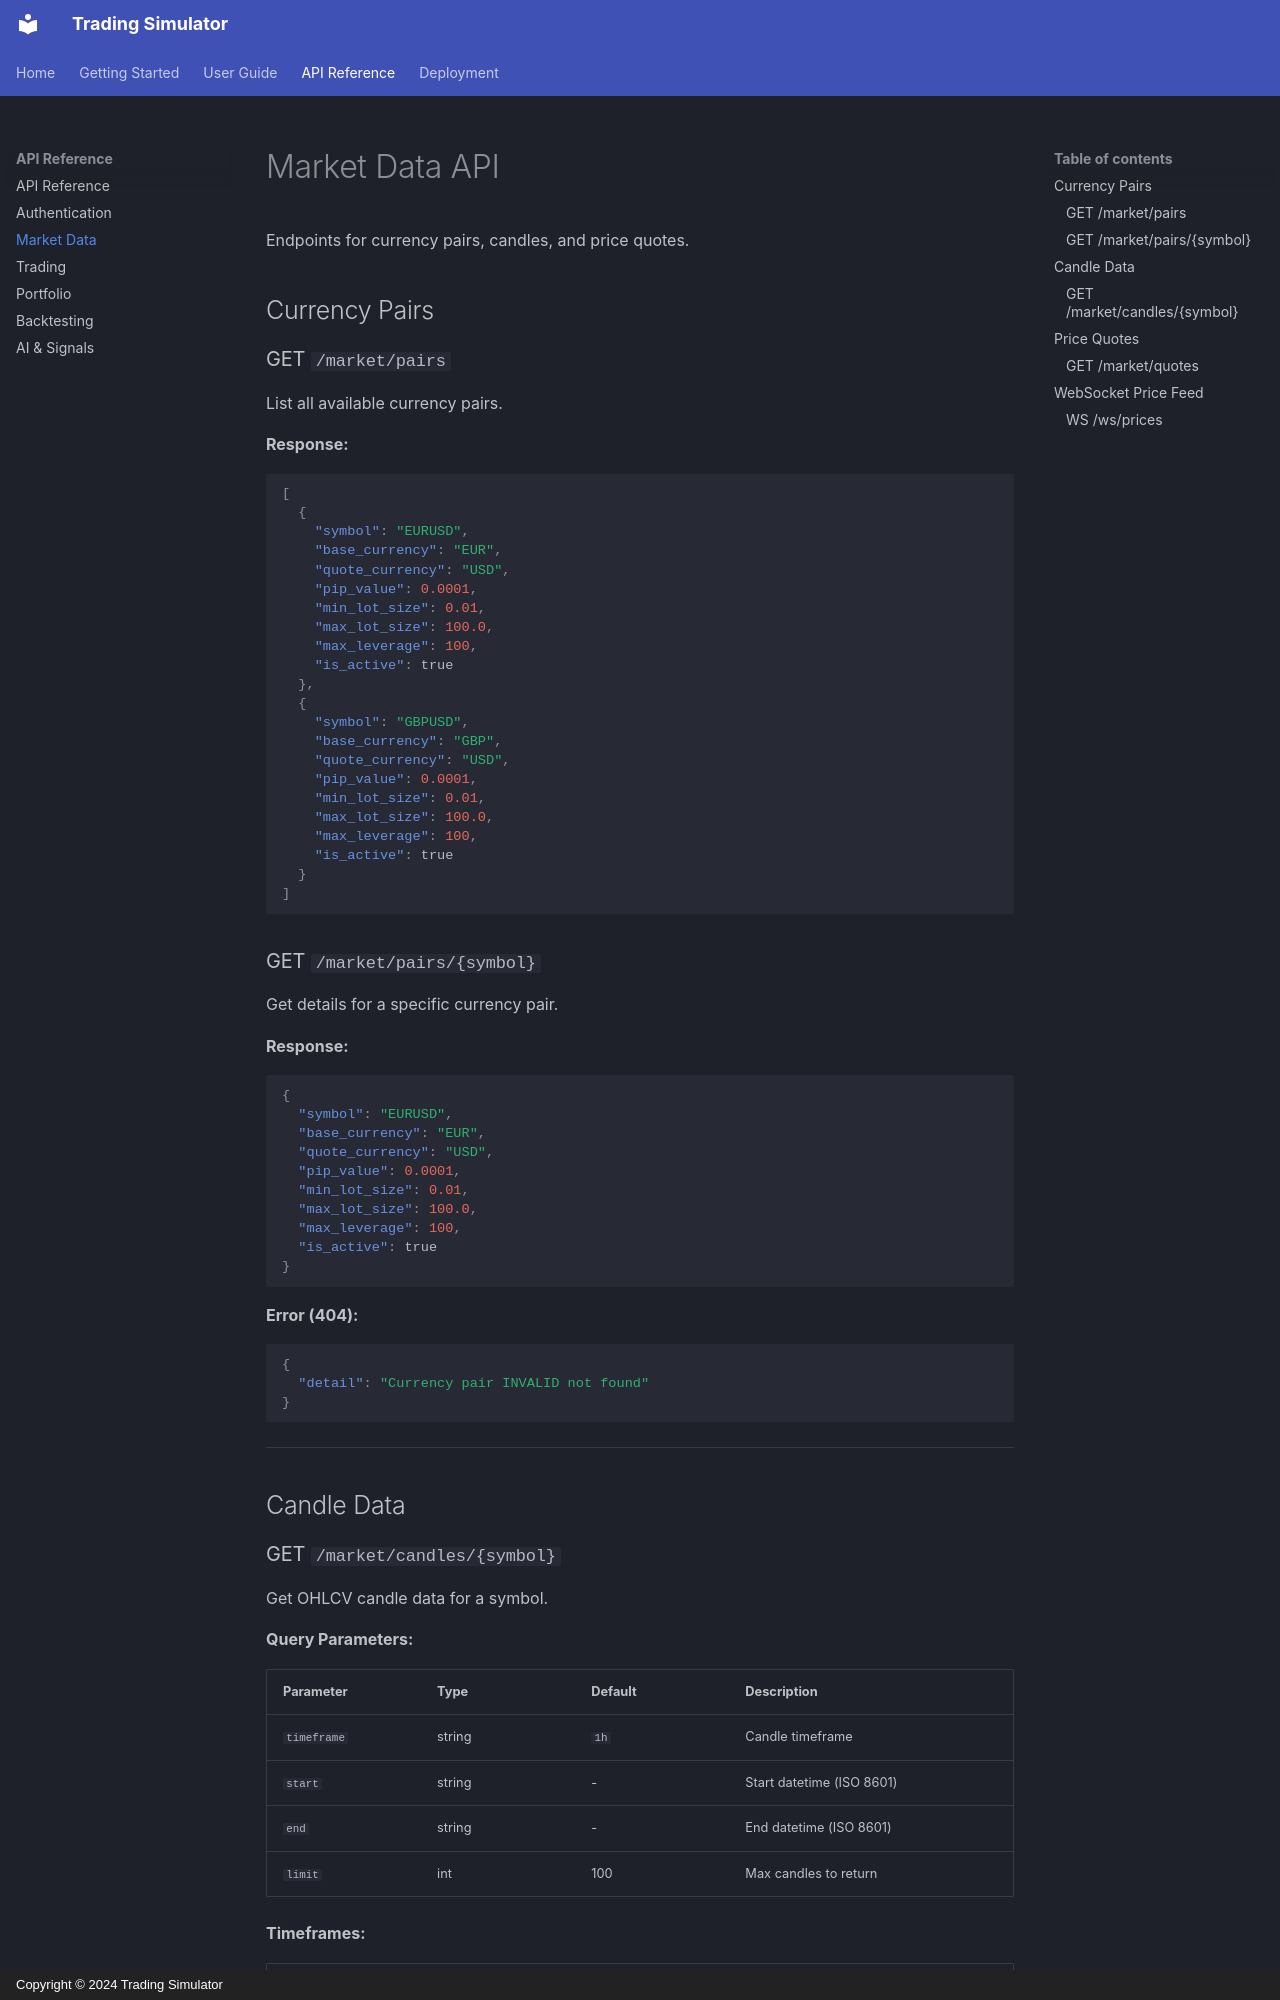

repository: ariefan/trading-simulator · page: api-reference/market/index.html · generator: mkdocs · copyright: Copyright © 2024 Trading Simulator

# Market Data API

Endpoints for currency pairs, candles, and price quotes.

## Currency Pairs

### GET `/market/pairs`

List all available currency pairs.

**Response:**
```json
[
  {
    "symbol": "EURUSD",
    "base_currency": "EUR",
    "quote_currency": "USD",
    "pip_value": 0.0001,
    "min_lot_size": 0.01,
    "max_lot_size": 100.0,
    "max_leverage": 100,
    "is_active": true
  },
  {
    "symbol": "GBPUSD",
    "base_currency": "GBP",
    "quote_currency": "USD",
    "pip_value": 0.0001,
    "min_lot_size": 0.01,
    "max_lot_size": 100.0,
    "max_leverage": 100,
    "is_active": true
  }
]
```

### GET `/market/pairs/{symbol}`

Get details for a specific currency pair.

**Response:**
```json
{
  "symbol": "EURUSD",
  "base_currency": "EUR",
  "quote_currency": "USD",
  "pip_value": 0.0001,
  "min_lot_size": 0.01,
  "max_lot_size": 100.0,
  "max_leverage": 100,
  "is_active": true
}
```

**Error (404):**
```json
{
  "detail": "Currency pair INVALID not found"
}
```

---

## Candle Data
